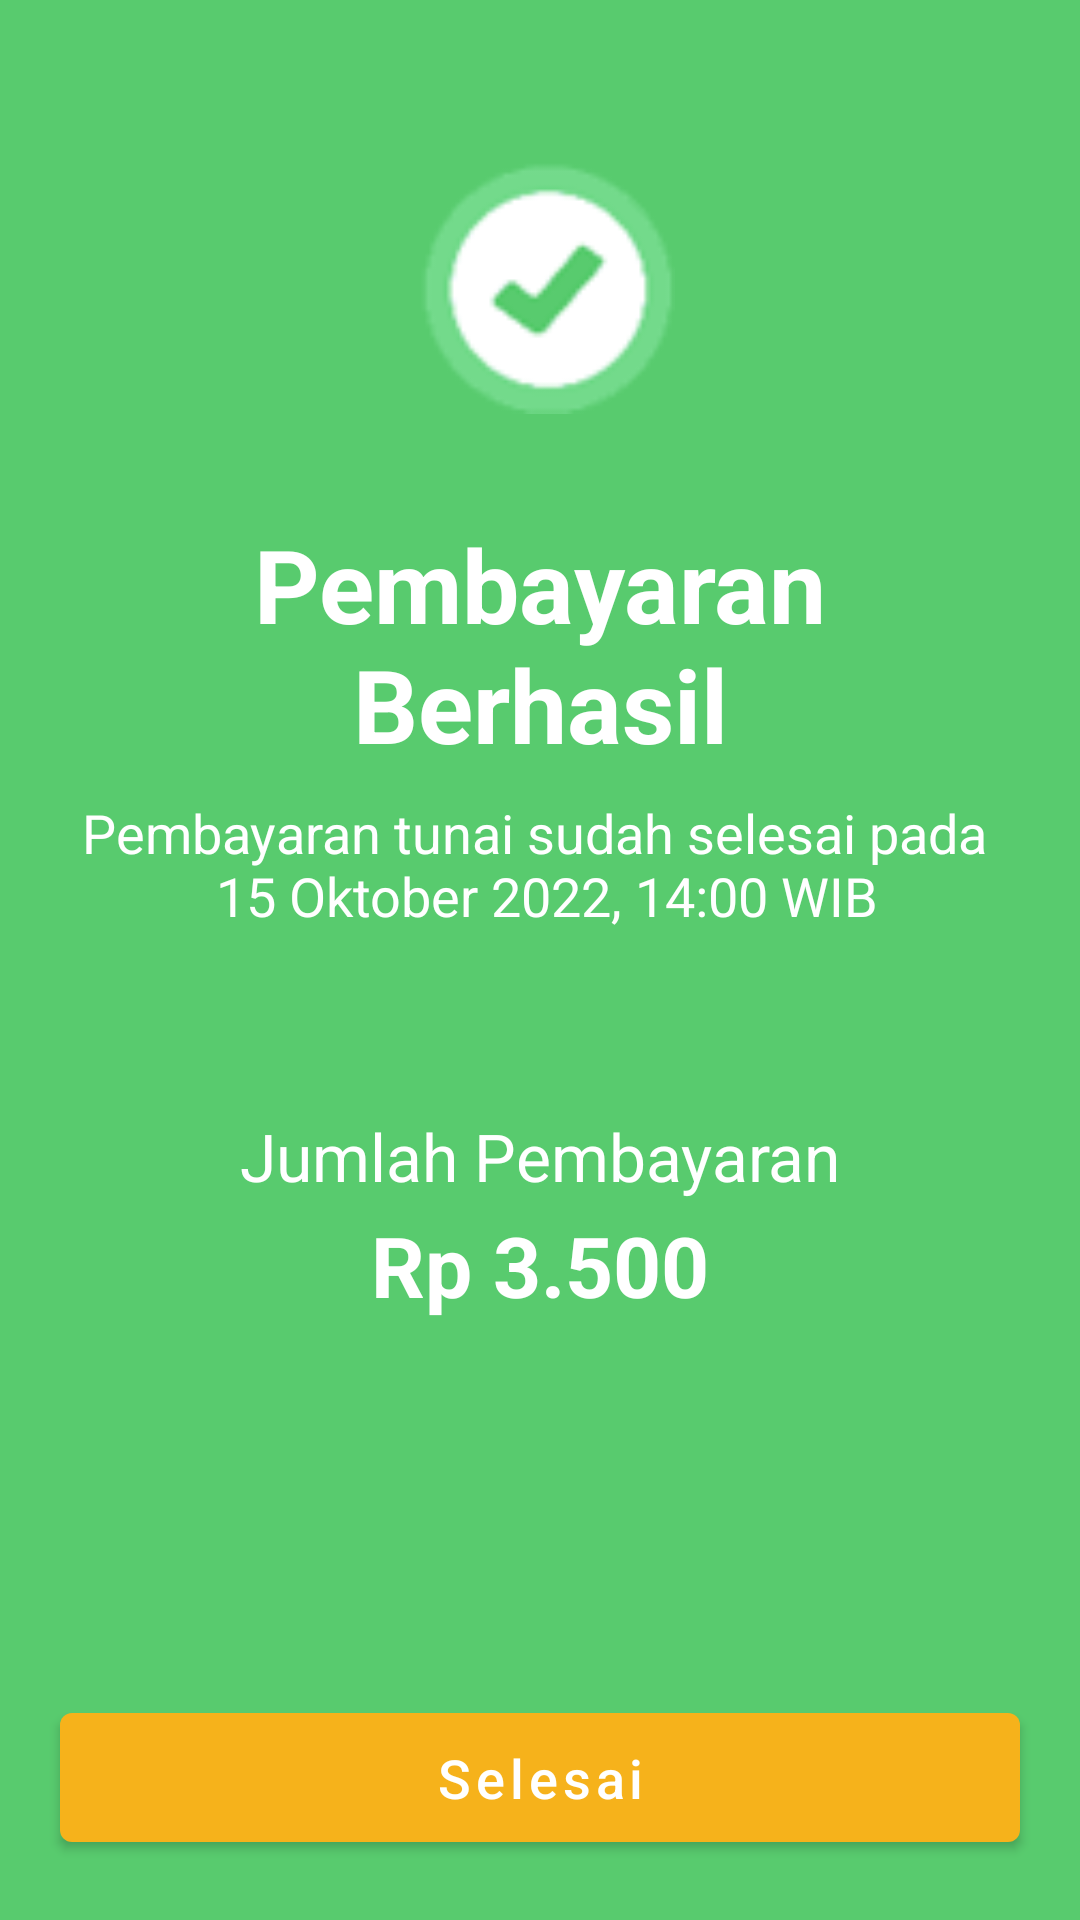

Reconstruct the res/layout file that produces this screen, plus the resources it refers to.
<!-- AndroidManifest.xml: application theme Theme.PEX_Courier -->
<!-- res/layout/activity_payment_success.xml -->
<?xml version="1.0" encoding="utf-8"?>
<androidx.constraintlayout.widget.ConstraintLayout
    android:id="@+id/layout_payment_success"
    xmlns:android="http://schemas.android.com/apk/res/android"
    xmlns:app="http://schemas.android.com/apk/res-auto"
    xmlns:tools="http://schemas.android.com/tools"
    android:layout_width="match_parent"
    android:layout_height="match_parent"
    android:background="@color/colorSuccess"
    tools:context=".ui.PaymentSuccessActivity">

    <ImageView
        android:id="@+id/img_payment_success"
        android:layout_width="90dp"
        android:layout_height="90dp"
        android:layout_marginTop="50dp"
        android:src="@drawable/success_icon"
        app:layout_constraintEnd_toEndOf="parent"
        app:layout_constraintStart_toStartOf="parent"
        app:layout_constraintTop_toTopOf="parent" />

    <TextView
        android:id="@+id/tv_payment_success_title"
        android:layout_width="0dp"
        android:layout_height="wrap_content"
        android:layout_marginStart="20dp"
        android:layout_marginTop="32dp"
        android:layout_marginEnd="20dp"
        android:text="@string/pembayaran_berhasil"
        android:textAlignment="center"
        android:textColor="@color/white"
        android:textSize="34sp"
        android:textStyle="bold"
        app:layout_constraintEnd_toEndOf="parent"
        app:layout_constraintStart_toStartOf="parent"
        app:layout_constraintTop_toBottomOf="@+id/img_payment_success" />

    <TextView
        android:id="@+id/tv_payment_success_time"
        android:layout_width="0dp"
        android:layout_height="wrap_content"
        android:layout_marginStart="20dp"
        android:layout_marginTop="8dp"
        android:layout_marginEnd="20dp"
        android:text="@string/payment_success_info"
        android:textAlignment="center"
        android:textColor="@color/white"
        android:textSize="18sp"
        app:layout_constraintEnd_toEndOf="parent"
        app:layout_constraintStart_toStartOf="parent"
        app:layout_constraintTop_toBottomOf="@+id/tv_payment_success_title" />

    <TextView
        android:id="@+id/tv_payment_success_amounttitle"
        android:layout_width="0dp"
        android:layout_height="wrap_content"
        android:layout_marginStart="20dp"
        android:layout_marginTop="60dp"
        android:layout_marginEnd="20dp"
        android:text="@string/jumlah_pembayaran"
        android:textAlignment="center"
        android:textColor="@color/white"
        android:textSize="22sp"
        app:layout_constraintEnd_toEndOf="parent"
        app:layout_constraintStart_toStartOf="parent"
        app:layout_constraintTop_toBottomOf="@+id/tv_payment_success_time" />

    <TextView
        android:id="@+id/tv_payment_success_amount"
        android:layout_width="0dp"
        android:layout_height="wrap_content"
        android:layout_marginStart="20dp"
        android:layout_marginTop="3dp"
        android:layout_marginEnd="20dp"
        android:text="@string/contoh_kurang_bayar"
        android:textAlignment="center"
        android:textColor="@color/white"
        android:textSize="28sp"
        android:textStyle="bold"
        app:layout_constraintEnd_toEndOf="parent"
        app:layout_constraintStart_toStartOf="parent"
        app:layout_constraintTop_toBottomOf="@+id/tv_payment_success_amounttitle" />

    <com.google.android.material.button.MaterialButton
        android:id="@+id/btn_payment_success_finish"
        android:layout_width="match_parent"
        android:layout_height="55dp"
        android:layout_marginStart="20dp"
        android:layout_marginEnd="20dp"
        android:layout_marginBottom="20dp"
        android:text="@string/selesai"
        android:textAllCaps="false"
        android:textSize="18sp"
        app:layout_constraintBottom_toBottomOf="parent"
        app:layout_constraintEnd_toEndOf="parent"
        app:layout_constraintStart_toStartOf="parent" />

</androidx.constraintlayout.widget.ConstraintLayout>
<!-- resources referenced by this layout -->
<resources>
  <color name="colorSuccess">#58cb6e</color>
  <color name="white">#FFFFFFFF</color>
  <!-- drawable success_icon: png bitmap (drawable, 6130 bytes) -->
  <string name="contoh_kurang_bayar">Rp 3.500</string>
  <string name="jumlah_pembayaran">Jumlah Pembayaran</string>
  <string name="payment_success_info">Pembayaran tunai sudah selesai pada \n 15 Oktober 2022, 14:00 WIB</string>
  <string name="pembayaran_berhasil">Pembayaran Berhasil</string>
  <string name="selesai">Selesai</string>
  <style name="Theme.PEX_Courier" parent="Theme.MaterialComponents.DayNight.NoActionBar">
          
          <item name="colorPrimary">@color/colorPrimary</item>
          <item name="colorPrimaryVariant">@color/purple_700</item>
          <item name="colorOnPrimary">@color/white</item>
          
          <item name="colorSecondary">@color/teal_200</item>
          <item name="colorSecondaryVariant">@color/teal_700</item>
          <item name="colorOnSecondary">@color/black</item>
          <item name="windowActionBar">false</item>
          <item name="windowNoTitle">true</item>
          
  
          <item name="android:statusBarColor">@color/colorWhite</item>
      </style>
  <color name="colorPrimary">#F6B21B</color>
  <color name="purple_700">#FF3700B3</color>
  <color name="teal_200">#FF03DAC5</color>
  <color name="teal_700">#FF018786</color>
  <color name="black">#FF000000</color>
  <color name="colorWhite">#FFF</color>
</resources>
